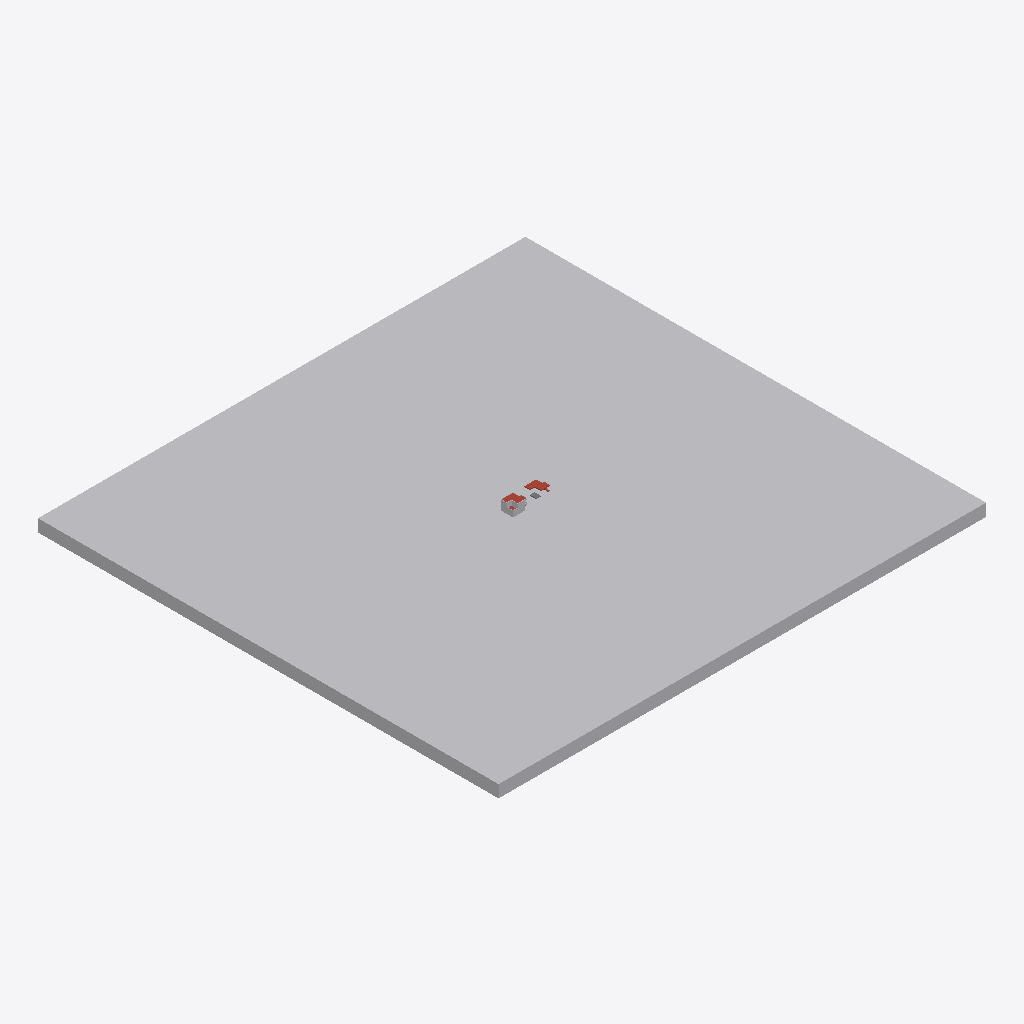
Isometric view of an IFC building model (IFC-SPF (STEP), schema IFC4X3, length unit metre), seen from the south-west, elements coloured by IFC class: 4 other elements (light grey), 2 roofs (red-brown), 1 slab (grey).
Extent 316.1 m × 298.7 m × 14.3 m (x, y, z). Storeys (4): Untergeschoss at -2.85 m; Erdgeschoss at 0.00 m; Obergeschoss at 2.85 m; Obergeschoss at 5.70 m. Elements (77): 55 IfcBuildingElementProxy, 17 IfcRoof, 5 IfcSlab.

HEADER;
FILE_DESCRIPTION(('ViewDefinition [, SurfaceGeometryAddOnView, QuantityTakeOffAddOnView]','ExchangeRequirement [Architecture]','Option [Elements to export: Visible elements (on all stories)]','Option [Partial Structure Display: Entire Model]','Option [IFC Domain: All]','Option [Structural Function: All Elements]','Option [Convert Grid elements: On]','[21 more]'),'2;1');
FILE_NAME('/Users/dariovetsch/Documents/22-001 Studium/HS25/Bachelorthesis/Arbeitsordner/Ma','2026-04-30T14:37:04',('Architect'),('Building Designer Office'),'DDS_IFC v3.0','Graphisoft - Archicad - 29.0.1','The authorising person');
FILE_SCHEMA(('IFC4X3'));
ENDSEC;
DATA;
#1=IFCPROJECT('344O7vICcwH8qAEnwJDjSU',#2,'Projekt',$,$,$,$,(#3),#4);
#24=IFCSITE('20FpTZCqJy2vhVJYtjuIce',#2,'Gelände',$,$,#277,$,$,.ELEMENT.,(46,54,0,0),(8,15,0,0),473.0,$,$);
#688=IFCBUILDING('00tMo7QcxqWdIGvc4sMN2A',#2,'Gebäude',$,$,#662,$,$,.ELEMENT.,$,$,$);
#3365=IFCBUILDINGSTOREY('2MSdKmwmjACROdY$loowoy',#2,'Untergeschoss',$,$,#2310,$,$,.ELEMENT.,-2.85);
#3367=IFCBUILDINGSTOREY('1oZ0wPs_PE8ANCPg3bIs4j',#2,'Erdgeschoss',$,$,#2311,$,$,.ELEMENT.,0.0);
#3370=IFCBUILDINGSTOREY('3y21AUC9X4yAqzLGUny16E',#2,'Obergeschoss',$,$,#2313,$,$,.ELEMENT.,5.7);
#3371=IFCBUILDINGSTOREY('2F0V3QPDDFMRTpJqxqPeZR',#2,'Obergeschoss',$,$,#2312,$,$,.ELEMENT.,2.85);
#939=IFCBUILDINGELEMENTPROXY('0WIYjfPhOsGfQB7Kx0goG5',#2,'Freifläche-005',$,$,#2497,#351,'204A2B69-66B6-3642-968B-1D4EC0AB2405',.NOTDEFINED.);
#2138=IFCROOF('0RvVelgIVqH9fzgvqHqs2v',#2,'D B 25cm aussen','',$,#3291,#581,'1BE5FA2F-A927-F444-9A7D-AB9D11D360B9',.NOTDEFINED.);
#1988=IFCROOF('0yWJsxcVBuIPTqukxXGZmh',#2,'Dach Kieseindeckung',$,$,#3219,#566,'3C813DBB-99F2-F849-9774-E2EEE1423C2B',.NOTDEFINED.);
#841=IFCBUILDINGELEMENTPROXY('0hVXdAnJ8sGAZ6so1_cktv',#2,'AW Massiv 42cm','',$,#2441,#324,'2B7E19CA-C532-3640-A8C6-DB207E9AEDF9',.NOTDEFINED.);
#1098=IFCSLAB('1DnR5Gt9$mHPYMLweykc9E',#2,'D B 25cm aussen','',$,#2613,#394,'4DC5B150-DC9F-F045-9896-57AA3CBA624E',.NOTDEFINED.);
#1118=IFCBUILDINGELEMENTPROXY('3pOYWIf4StGudDIFstnjGs',#2,'AW Massiv 40cm','',$,#2644,#405,'F3622812-A447-3743-89CD-48FDB7C6D436',.NOTDEFINED.);
#941=IFCBUILDINGELEMENTPROXY('1XXVwT4vUnHvlCyNzmvJiR',#2,'AW Massiv 40cm','',$,#2500,#349,'6185FE9D-1397-B147-9BCC-F17F70E53B1B',.NOTDEFINED.);
ENDSEC;
